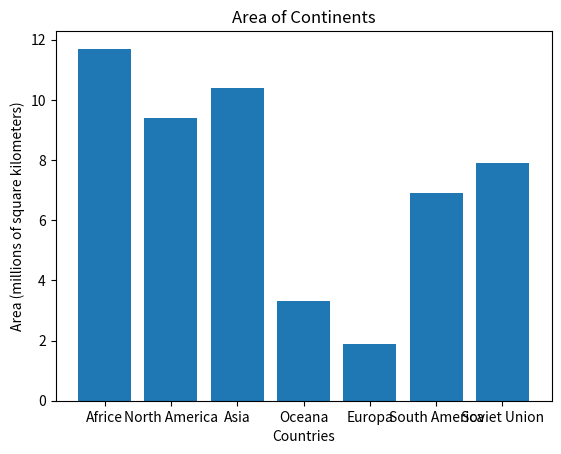

This chart was generated by the following Python code:
import matplotlib.pyplot as plt

countries=['Africe','North America','Asia','Oceana','Europa','South America','Soviet Union']
areas=[11.7,9.4,10.4,3.3,1.9,6.9,7.9]

plt.bar(countries, areas)
plt.xlabel('Countries')
plt.ylabel('Area (millions of square kilometers)')
plt.title('Area of Continents')
plt.show()